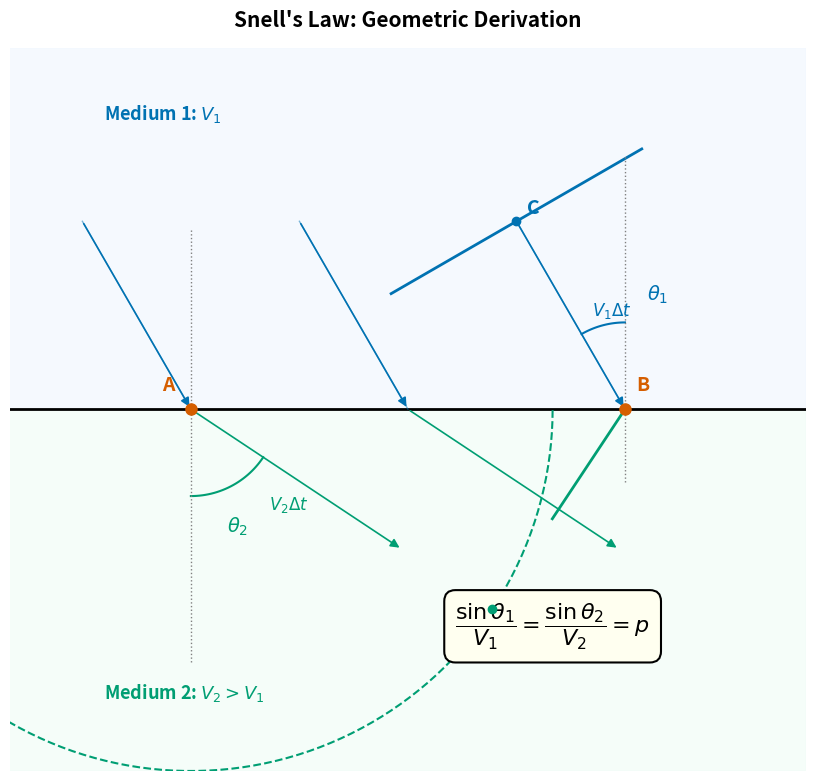

Generate this figure with matplotlib: (Note: this script raises an exception after producing the figure.)
"""
fig_snell_law_geometry.py

Scientific content: Geometric construction for deriving Snell's law from
Huygens' principle at a planar interface. Shows incident wavefront,
interface, two right triangles sharing hypotenuse AB, Huygens wavelet in
medium 2, and the refracted wavefront.

Replaces: Legacy slide 19 from 314_2023_4_seismic_waves.pdf (Fig. 6.17,
Cambridge University Press — copyrighted).

Output: assets/figures/fig_snell_law_geometry.png
License: CC-BY 4.0 (this script)
"""
import numpy as np
import matplotlib.pyplot as plt
import matplotlib as mpl
import matplotlib.patches as patches

mpl.rcParams.update({
    "font.size": 13, "axes.titlesize": 15, "axes.labelsize": 13,
    "xtick.labelsize": 12, "ytick.labelsize": 12, "legend.fontsize": 11,
    "figure.dpi": 150, "savefig.dpi": 300,
})

BLUE = "#0072B2"; SKY = "#56B4E9"; GREEN = "#009E73"
ORANGE = "#E69F00"; VERM = "#D55E00"; BLACK = "#000000"


def main():
    fig, ax = plt.subplots(figsize=(10, 8))

    # Interface
    ax.axhline(0, color=BLACK, lw=2)
    ax.fill_between([-2, 10], [0, 0], [5, 5], color="#E8F0FE", alpha=0.4)  # medium 1
    ax.fill_between([-2, 10], [0, 0], [-5, -5], color="#E8FAF0", alpha=0.4)  # medium 2

    ax.text(0.3, 4.0, "Medium 1: $V_1$", fontsize=13, color=BLUE, fontweight="bold")
    ax.text(0.3, -4.0, "Medium 2: $V_2 > V_1$", fontsize=13, color=GREEN, fontweight="bold")

    # Geometry parameters
    theta1 = np.radians(30)  # incidence angle
    V1, V2 = 3.0, 5.0  # relative speeds
    dt = 1.0
    AB = V1 * dt / np.sin(theta1)  # length of interface segment

    A = np.array([1.5, 0])
    B = np.array([1.5 + AB, 0])

    # Incident wavefront arrives at A; point C is where the wavefront
    # meets the surface at B after traveling V1*dt
    BC = V1 * dt
    # C is above B, along the incident wavefront direction
    theta2 = np.arcsin(V2 * np.sin(theta1) / V1)

    C = B + BC * np.array([-np.cos(np.pi/2 - theta1), np.sin(np.pi/2 - theta1)])

    # Huygens wavelet from A into medium 2
    AE_radius = V2 * dt
    # E is the tangent point below the interface
    wavelet_theta = np.linspace(-np.pi/2, np.pi/2, 100)
    wavelet_x = A[0] + AE_radius * np.sin(wavelet_theta)
    wavelet_y = A[1] - AE_radius * np.cos(wavelet_theta)
    # Only draw the part below the interface
    mask = wavelet_y <= 0
    ax.plot(wavelet_x[mask], wavelet_y[mask], color=GREEN, lw=1.5, ls="--")

    # E point: tangent to the wavelet from B
    E = A + AE_radius * np.array([np.sin(theta2), -np.cos(theta2)])

    # Draw incident wavefront (line through C perpendicular to incident ray)
    inc_dir = np.array([np.sin(theta1), -np.cos(theta1)])
    inc_normal = np.array([-np.cos(theta1), -np.sin(theta1)])
    # Extend the incident wavefront through C
    wf_ext = 2.0
    ax.plot([C[0] - wf_ext*inc_normal[0], C[0] + wf_ext*inc_normal[0]],
            [C[1] - wf_ext*inc_normal[1], C[1] + wf_ext*inc_normal[1]],
            color=BLUE, lw=2, label="Incident wavefront")

    # Incident rays (parallel to inc_dir, hitting A and near B)
    for start_frac in [0.0, 0.5, 1.0]:
        start = A + start_frac * (B - A) - 4.0 * inc_dir
        end = A + start_frac * (B - A)
        # Only draw above interface
        if end[1] >= -0.1:
            ax.annotate("", xy=end, xytext=start + 1.0*inc_dir,
                         arrowprops=dict(arrowstyle="-|>", color=BLUE, lw=1.2))
            ax.plot([start[0]+inc_dir[0], end[0]], [start[1]+inc_dir[1], end[1]],
                    color=BLUE, lw=1.0, alpha=0.5)

    # Refracted wavefront (tangent from B to wavelet, through E)
    ref_dir = np.array([np.sin(theta2), -np.cos(theta2)])
    ref_normal = np.array([-np.cos(theta2), -np.sin(theta2)])
    ax.plot([E[0] - 1.5*ref_normal[0], B[0]],
            [E[1] - 1.5*ref_normal[1], B[1]],
            color=GREEN, lw=2, label="Refracted wavefront")

    # Refracted rays
    for start_frac in [0.0, 0.5, 1.0]:
        origin_pt = A + start_frac * (B - A)
        end_pt = origin_pt + 3.5 * ref_dir
        if origin_pt[1] >= -0.1:
            ax.annotate("", xy=end_pt, xytext=origin_pt,
                         arrowprops=dict(arrowstyle="-|>", color=GREEN, lw=1.2))

    # Label points
    ax.plot(*A, "o", color=VERM, markersize=8, zorder=5)
    ax.plot(*B, "o", color=VERM, markersize=8, zorder=5)
    ax.plot(*C, "o", color=BLUE, markersize=6, zorder=5)
    ax.plot(*E, "o", color=GREEN, markersize=6, zorder=5)

    offset = 0.25
    ax.text(A[0]-0.4, A[1]+offset, "A", fontsize=14, fontweight="bold", color=VERM)
    ax.text(B[0]+0.15, B[1]+offset, "B", fontsize=14, fontweight="bold", color=VERM)
    ax.text(C[0]+0.15, C[1]+0.1, "C", fontsize=14, fontweight="bold", color=BLUE)
    ax.text(E[0]-0.5, E[1]-0.1, "E", fontsize=14, fontweight="bold", color=GREEN)

    # Distance labels
    ax.annotate("$V_1\\Delta t$", xy=((B[0]+C[0])/2 + 0.3, (B[1]+C[1])/2),
                fontsize=12, color=BLUE, fontweight="bold")
    ax.annotate("$V_2\\Delta t$", xy=((A[0]+E[0])/2 - 1.0, (A[1]+E[1])/2),
                fontsize=12, color=GREEN, fontweight="bold")

    # Angle arcs
    # theta_1 at B (angle between normal and incident ray)
    normal_angle = np.pi/2
    arc_r = 1.2
    arc_theta = np.linspace(normal_angle, normal_angle + theta1, 30)
    ax.plot(B[0] + arc_r*np.cos(arc_theta), B[1] + arc_r*np.sin(arc_theta),
            color=BLUE, lw=1.5)
    ax.text(B[0] + 0.3, B[1] + 1.5, "$\\theta_1$", fontsize=14, color=BLUE)

    # theta_2 at A (angle between downward normal and refracted ray)
    arc_theta2 = np.linspace(-np.pi/2, -np.pi/2 + theta2, 30)
    ax.plot(A[0] + arc_r*np.cos(arc_theta2), A[1] + arc_r*np.sin(arc_theta2),
            color=GREEN, lw=1.5)
    ax.text(A[0] + 0.5, A[1] - 1.7, "$\\theta_2$", fontsize=14, color=GREEN)

    # Normal at A (dashed vertical)
    ax.plot([A[0], A[0]], [-3.5, 2.5], ls=":", color="gray", lw=1)
    # Normal at B
    ax.plot([B[0], B[0]], [-1, 3.5], ls=":", color="gray", lw=1)

    # Equation box
    bbox_props = dict(boxstyle="round,pad=0.5", fc="#FFFFF0", ec=BLACK, lw=1.5)
    ax.text(6.5, -3.0,
            "$\\dfrac{\\sin\\theta_1}{V_1} = \\dfrac{\\sin\\theta_2}{V_2} = p$",
            fontsize=16, ha="center", va="center", bbox=bbox_props)

    ax.set_xlim(-1, 10)
    ax.set_ylim(-5, 5)
    ax.set_aspect("equal")
    ax.axis("off")
    ax.set_title("Snell's Law: Geometric Derivation", fontsize=15,
                 fontweight="bold", pad=15)

    plt.tight_layout()
    plt.savefig("assets/figures/fig_snell_law_geometry.png", bbox_inches="tight")
    plt.close()
    print("Saved: assets/figures/fig_snell_law_geometry.png")


if __name__ == "__main__":
    main()
